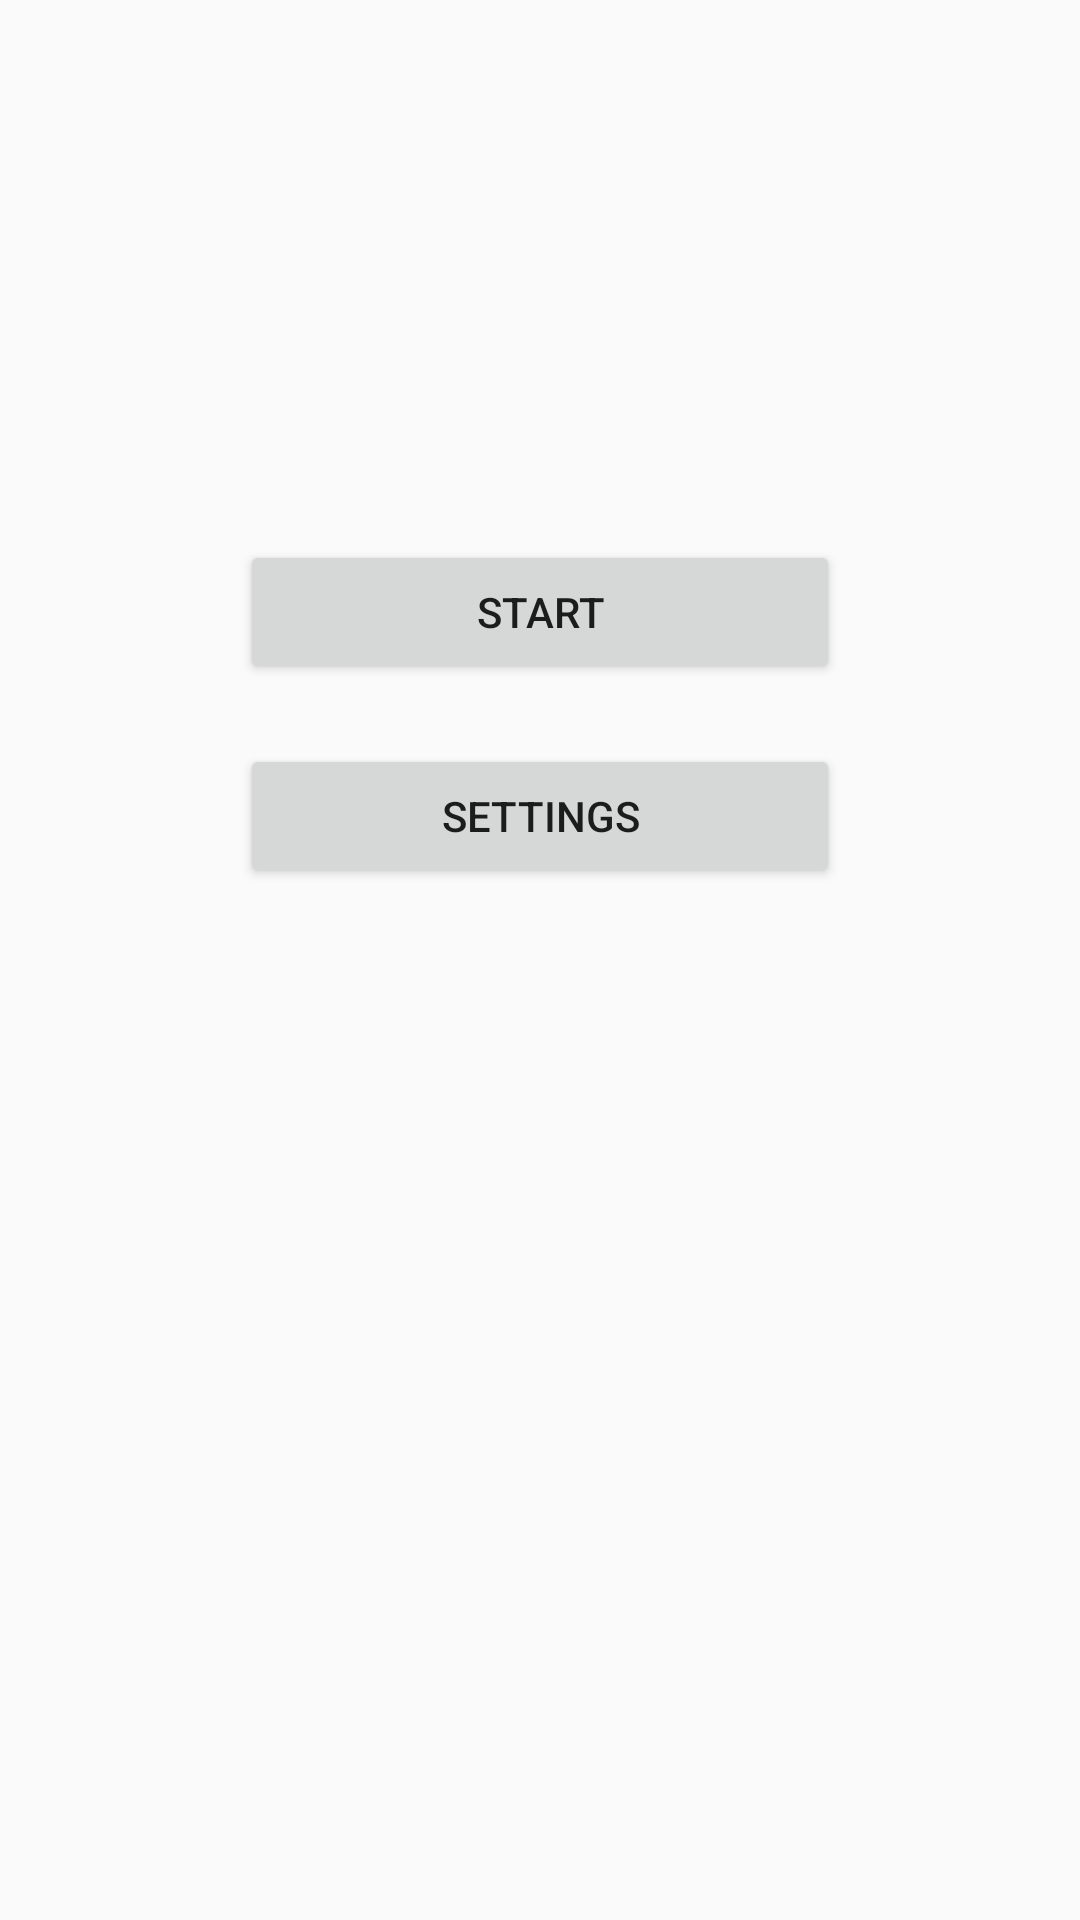

Reconstruct the res/layout file that produces this screen, plus the resources it refers to.
<!-- AndroidManifest.xml: application theme AppTheme -->
<!-- res/layout/activity_start_screen.xml -->
<?xml version="1.0" encoding="utf-8"?>
<RelativeLayout xmlns:android="http://schemas.android.com/apk/res/android"
    android:orientation="vertical"
    android:layout_width="match_parent"
    android:layout_height="match_parent">

    <Button
        android:id="@+id/button_start"
        android:layout_width="@dimen/button_width"
        android:layout_height="wrap_content"
        android:text="@string/lbl_start"
        android:layout_centerHorizontal="true"
        android:layout_marginTop="180dp"
        android:onClick="startGame"/>

    <Button
        android:id="@+id/button_settings"
        android:layout_width="@dimen/button_width"
        android:layout_height="wrap_content"
        android:text="@string/lbl_settings"
        android:layout_centerHorizontal="true"
        android:layout_below="@+id/button_start"
        android:layout_marginTop="@dimen/button_from_button"
        android:onClick="showSettings" />

</RelativeLayout>
<!-- resources referenced by this layout -->
<resources>
  <dimen name="button_from_button">20dp</dimen>
  <dimen name="button_width">200dp</dimen>
  <string name="lbl_settings">Settings</string>
  <string name="lbl_start">Start</string>
  <style name="AppTheme" parent="Theme.AppCompat.Light.DarkActionBar">
          
          <item name="colorPrimary">@color/colorPrimary</item>
          <item name="colorPrimaryDark">@color/colorPrimaryDark</item>
          <item name="colorAccent">@color/colorAccent</item>
      </style>
  <!-- not gathered from this repository: default colours our renderer supplied (Android Studio template values) -->
  <color name="colorPrimary">#FF6200EE</color>
  <color name="colorPrimaryDark">#FF3700B3</color>
  <color name="colorAccent">#FF03DAC5</color>
</resources>
